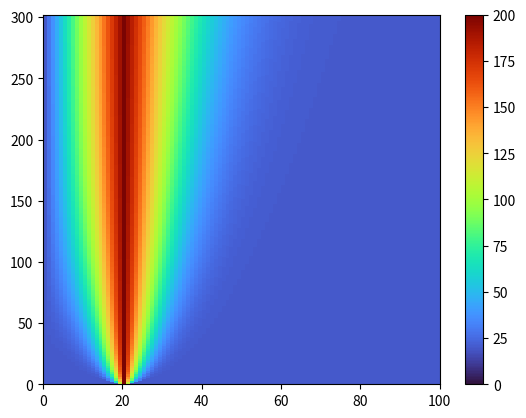

Here is the Python script that generated this plot:
import numpy as np
import matplotlib.pyplot as plt
import pandas as pd


class Simul():
    a : float 
    length :float #mm
    max_time : float #seconds
    nodes : int

    dx : float
    dt : float
    t_nodes : int 
    
    u : np.ndarray # temp array

    ut : np.ndarray

    time : np.ndarray 

    constant_temp : np.ndarray

    def __init__(self, alpha = 385 * 0.01, length = 50, max_time = 3, nodes = 100, constant_temp = np.array( [[0,200], [-1,200]] ), initTemp = 20):
        self.a = alpha
        self.length = length
        self.max_time = max_time
        self.nodes = nodes

        self.dx = length / (nodes-1)
        self.dt = 0.5 * self.dx**2 / self.a

        self.t_nodes = int(max_time/self.dt) + 1
        self.constant_temp = constant_temp

        self.time = np.arange(0, self.max_time, self.dt)
        self.ut = np.zeros(shape=(len(self.time), self.nodes))

        ### fill array

        # self.u = np.zeros(self.nodes) + 20
        self.SetInitTemp(initTemp)
        # self.u[0] = 200
        for i in range(0, len (constant_temp)):
            # print(len (constant_temp))
            # print(constant_temp[i,0])

            self.u[self.constant_temp[i,0]] = self.constant_temp[i][1]

    def SetInitTemp(self, initTemps):
        self.u = np.zeros(self.nodes) + initTemps
        

    def SetHeat(self):
        for i in range(0, len (self.constant_temp)):
            self.u[self.constant_temp[i,0]] = self.constant_temp[i][1]

    def PrintParams(self):
        print(self.dt)


    def Solve(self, constantHeat = True):

        for t in range(0, len(self.time)):
            w = self.u.copy()

            for i in range(1, self.nodes - 1):

                self.u[i] = self.dt * self.a * (w[i - 1] - 2 * w[i] + w[i + 1]) / self.dx ** 2 + w[i]

            if constantHeat or t < 10:
                self.SetHeat()

            self.ut[t] = np.array( self.u)

    def SolveNoInsul(self, constantHeat = True):

        for t in range(0, len(self.time)):
            w = self.u.copy()

            for i in range(1, self.nodes - 1):

                self.u[i] = self.dt * self.a * (w[i - 1] - 2 * w[i] + w[i + 1]) / self.dx ** 2 + w[i]

            self.u[0]  = self.dt * self.a * (- 2 * w[i] + w[i + 1]) / self.dx ** 2 + w[i]
            self.u[-1] = self.dt * self.a * (w[i - 1] - 2 * w[i]) / self.dx ** 2 + w[i]
            
            if constantHeat:
                self.SetHeat()


            self.ut[t] = np.array( self.u)

    def ReturnAsDF(self):
        return pd.DataFrame(self.u)
    

System = Simul()
System = Simul( constant_temp = np.array( [[20,200]]), max_time=10 )
System.Solve(constantHeat=True)

im = plt.pcolormesh(System.ut,  cmap=plt.cm.turbo, vmin=0, vmax=200)


plt.colorbar(im)
plt.savefig("test.png")
plt.show()

# fig, axis = plt.subplots()

# pcm = axis.pcolormesh([System.u], cmap=plt.cm.jet, vmin=-1, vmax=100)
# plt.colorbar(pcm, ax=axis)
# axis.set_ylim([-2, 3])

# # print(System.ut)
# for i in range(len(System.ut)):
#     u = System.ut[i]
#     pcm.set_array([u])
#     # axis.set_title("Distribution at t: {:.3f} [s].".format(counter))
#     plt.pause(0.01)

plt.show()
